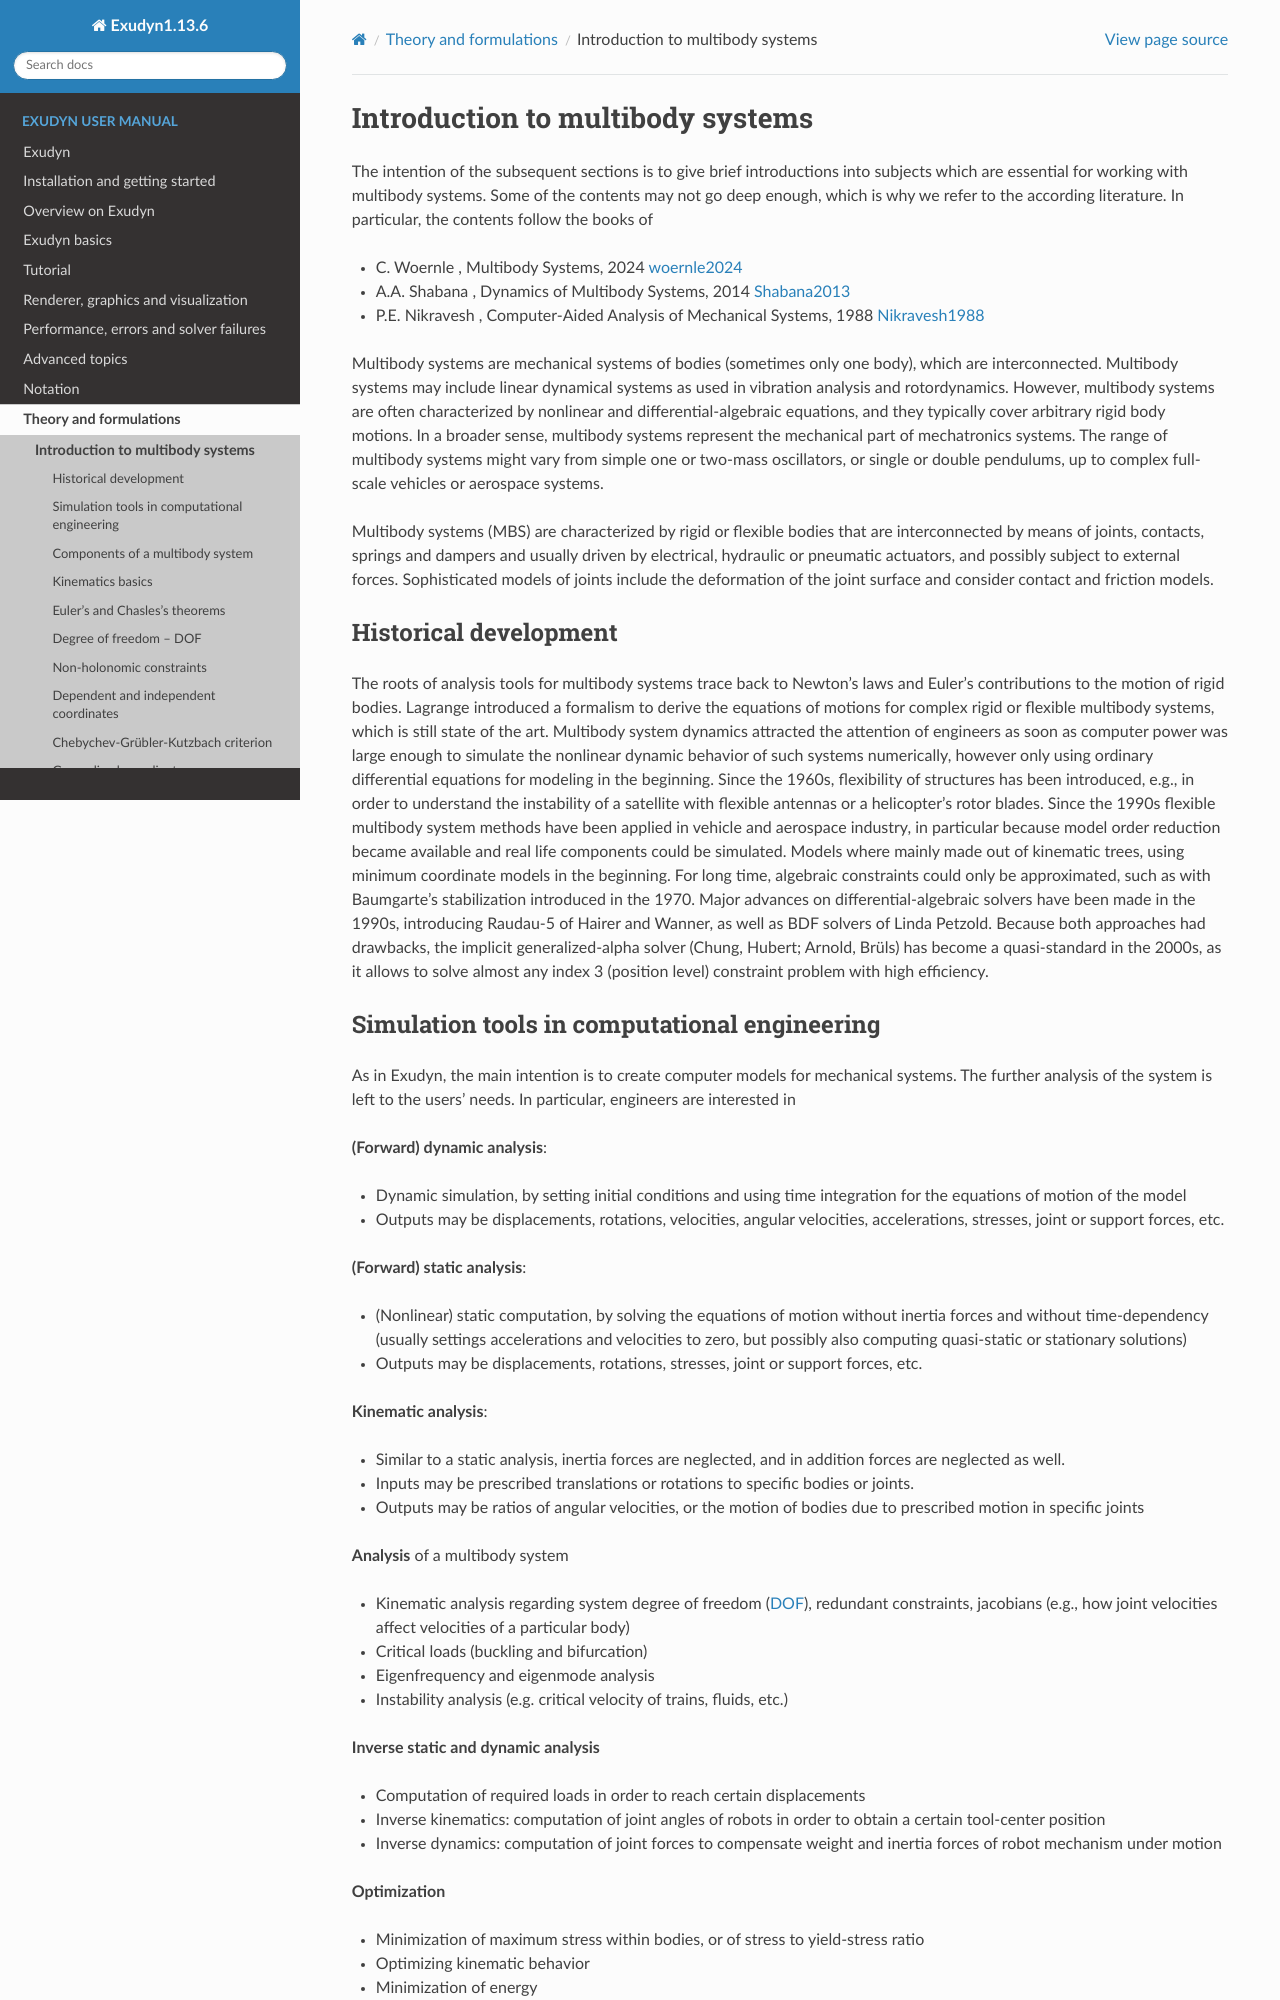

repository: jgerstmayr/EXUDYN · page: docs/manual/theoryMultibody.html · generator: sphinx

# Introduction to multibody systems

The intention of the subsequent sections is to give brief introductions into subjects which are essential for working with multibody systems.
Some of the contents may not go deep enough, which is why we refer to the according literature.
In particular, the contents follow the books of

- C. Woernle , Multibody Systems, 2024 [woernle2024]
- A.A. Shabana , Dynamics of Multibody Systems, 2014 [Shabana2013]
- P.E. Nikravesh , Computer-Aided Analysis of Mechanical Systems, 1988 [Nikravesh1988]

 Multibody systems are mechanical systems of bodies (sometimes only one body), which are interconnected.
Multibody systems may include linear dynamical systems as used in vibration analysis and rotordynamics.
However, multibody systems are often characterized by nonlinear and differential-algebraic equations, and they typically cover arbitrary rigid body motions.
In a broader sense, multibody systems represent the mechanical part of mechatronics systems.
The range of multibody systems might vary from simple one or two-mass oscillators, or single or double pendulums, up to complex full-scale vehicles or aerospace systems.

 Multibody systems (MBS) are characterized by rigid or flexible bodies that are interconnected by means of joints, contacts, springs and dampers and usually driven by electrical, hydraulic or pneumatic actuators, and possibly subject to external forces.
Sophisticated models of joints include the deformation of the joint surface and consider contact and friction models.

## Historical development

The roots of analysis tools for multibody systems trace back to Newton's laws and Euler's contributions to the motion of rigid bodies.
Lagrange introduced a formalism to derive the equations of motions for complex rigid or flexible multibody systems, which is still state of the art.
Multibody system dynamics attracted the attention of engineers as soon as computer power was large enough to simulate the nonlinear dynamic behavior of such systems numerically, however only using ordinary differential equations for modeling in the beginning.
Since the 1960s, flexibility of structures has been introduced, e.g., in order to understand the instability of a satellite with flexible antennas or a helicopter's rotor blades.
Since the 1990s flexible multibody system methods have been applied in vehicle and aerospace industry, in particular because model order reduction became available and real life components could be simulated.
Models where mainly made out of kinematic trees, using minimum coordinate models in the beginning. For long time, algebraic constraints could only be approximated, such as with Baumgarte's stabilization introduced in the 1970.
Major advances on differential-algebraic solvers have been made in the 1990s, introducing Raudau-5 of Hairer and Wanner, as well as BDF solvers of Linda Petzold. Because both approaches had drawbacks, the implicit generalized-alpha solver (Chung, Hubert; Arnold, Brüls)  has become a quasi-standard in the 2000s, as it allows to solve almost any index 3 (position level) constraint problem with high efficiency.
